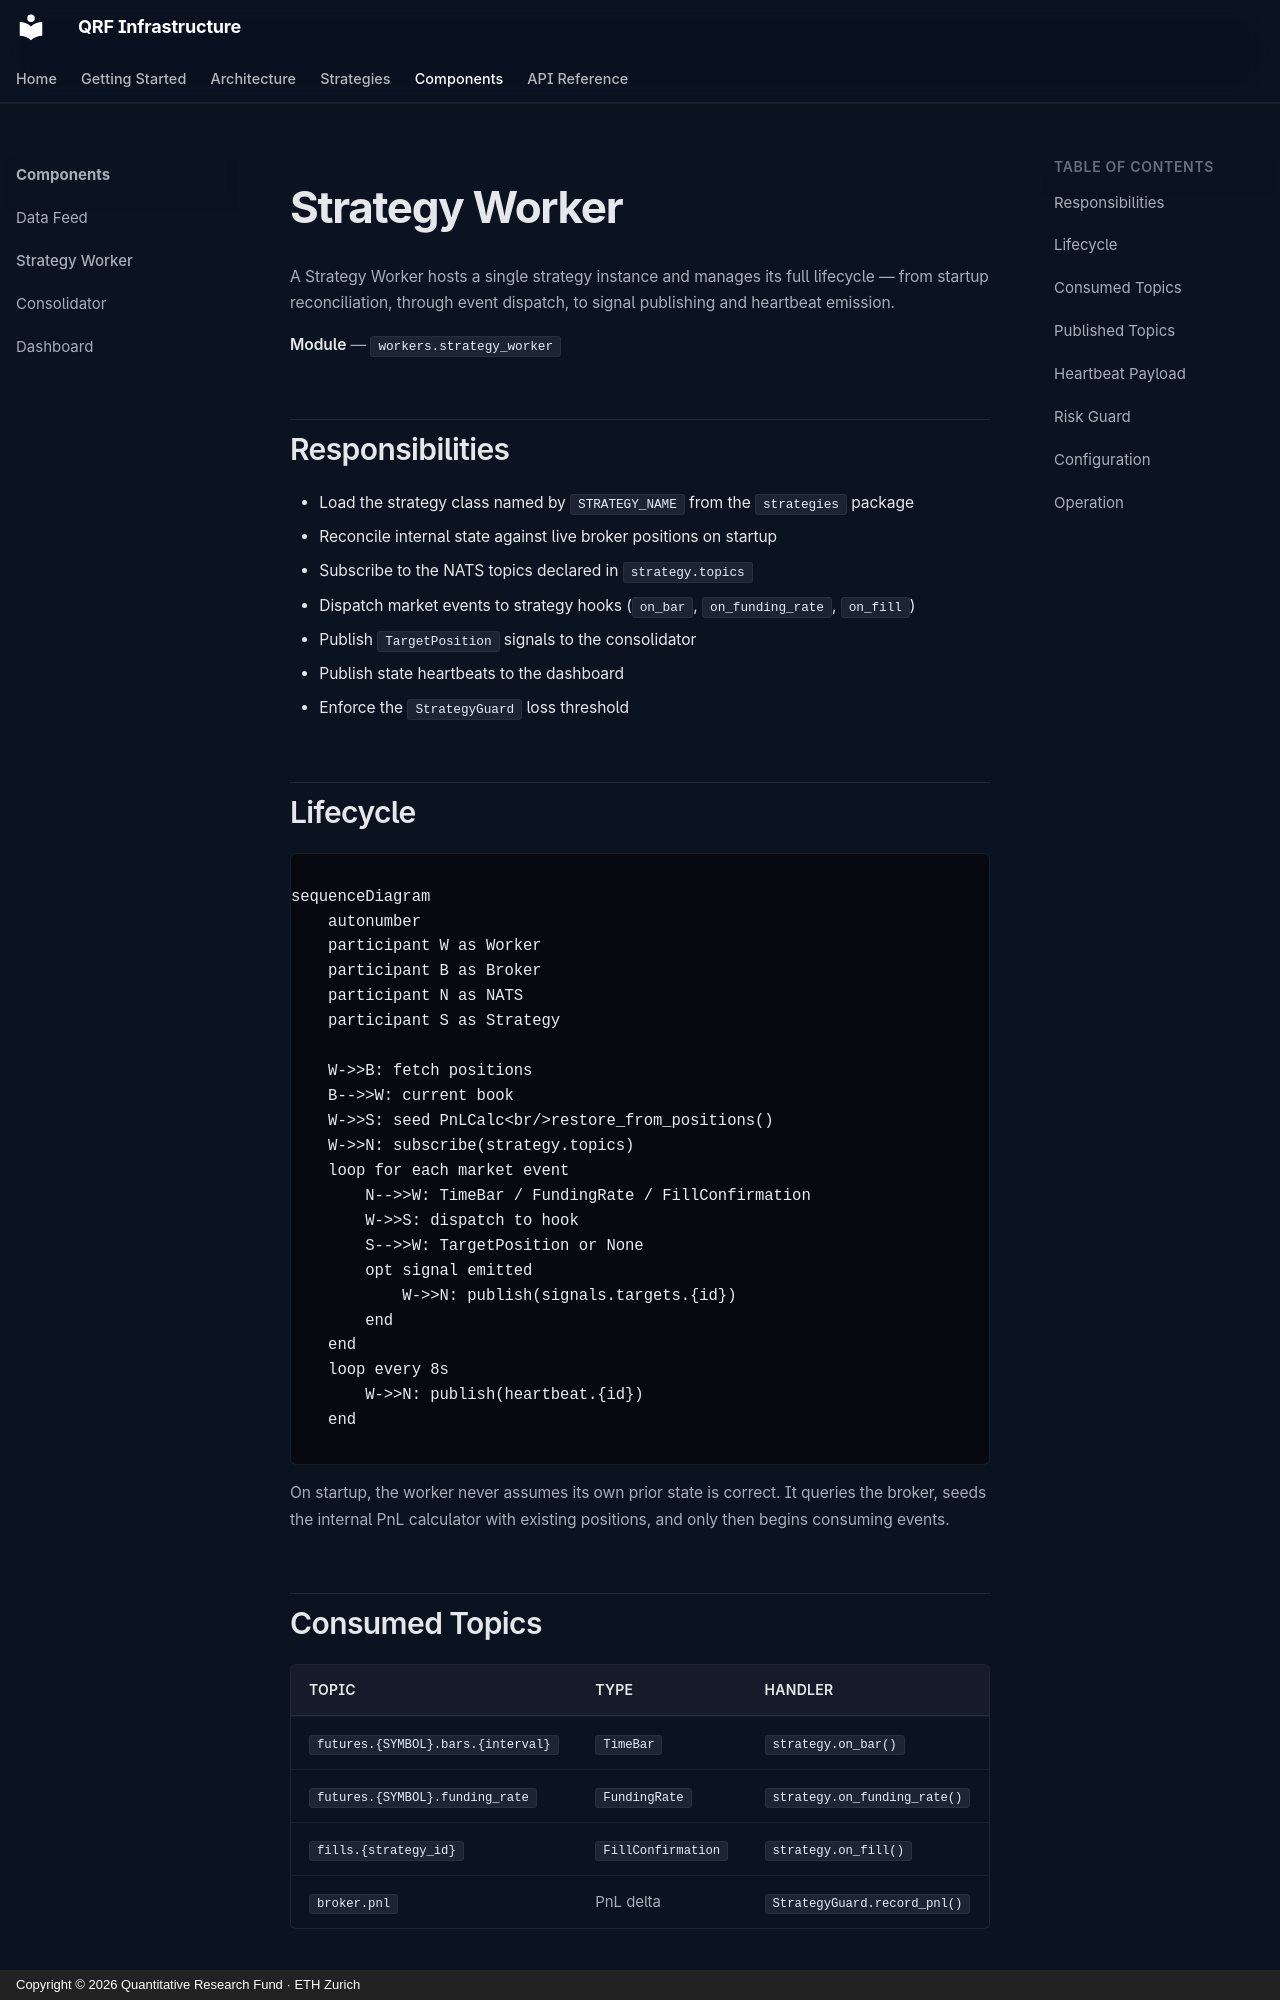

repository: ETH-Quant-Research-Group/Infrastructure · page: components/strategy-worker/index.html · generator: mkdocs · copyright: Copyright © 2026 Quantitative Research Fund · ETH Zurich

# Strategy Worker

A Strategy Worker hosts a single strategy instance and manages its full lifecycle — from startup reconciliation, through event dispatch, to signal publishing and heartbeat emission.

**Module** — `workers.strategy_worker`

## Responsibilities

- Load the strategy class named by `STRATEGY_NAME` from the `strategies` package
- Reconcile internal state against live broker positions on startup
- Subscribe to the NATS topics declared in `strategy.topics`
- Dispatch market events to strategy hooks (`on_bar`, `on_funding_rate`, `on_fill`)
- Publish `TargetPosition` signals to the consolidator
- Publish state heartbeats to the dashboard
- Enforce the `StrategyGuard` loss threshold

## Lifecycle

```mermaid
sequenceDiagram
    autonumber
    participant W as Worker
    participant B as Broker
    participant N as NATS
    participant S as Strategy

    W->>B: fetch positions
    B-->>W: current book
    W->>S: seed PnLCalc<br/>restore_from_positions()
    W->>N: subscribe(strategy.topics)
    loop for each market event
        N-->>W: TimeBar / FundingRate / FillConfirmation
        W->>S: dispatch to hook
        S-->>W: TargetPosition or None
        opt signal emitted
            W->>N: publish(signals.targets.{id})
        end
    end
    loop every 8s
        W->>N: publish(heartbeat.{id})
    end
```

On startup, the worker never assumes its own prior state is correct. It queries the broker, seeds the internal PnL calculator with existing positions, and only then begins consuming events.
